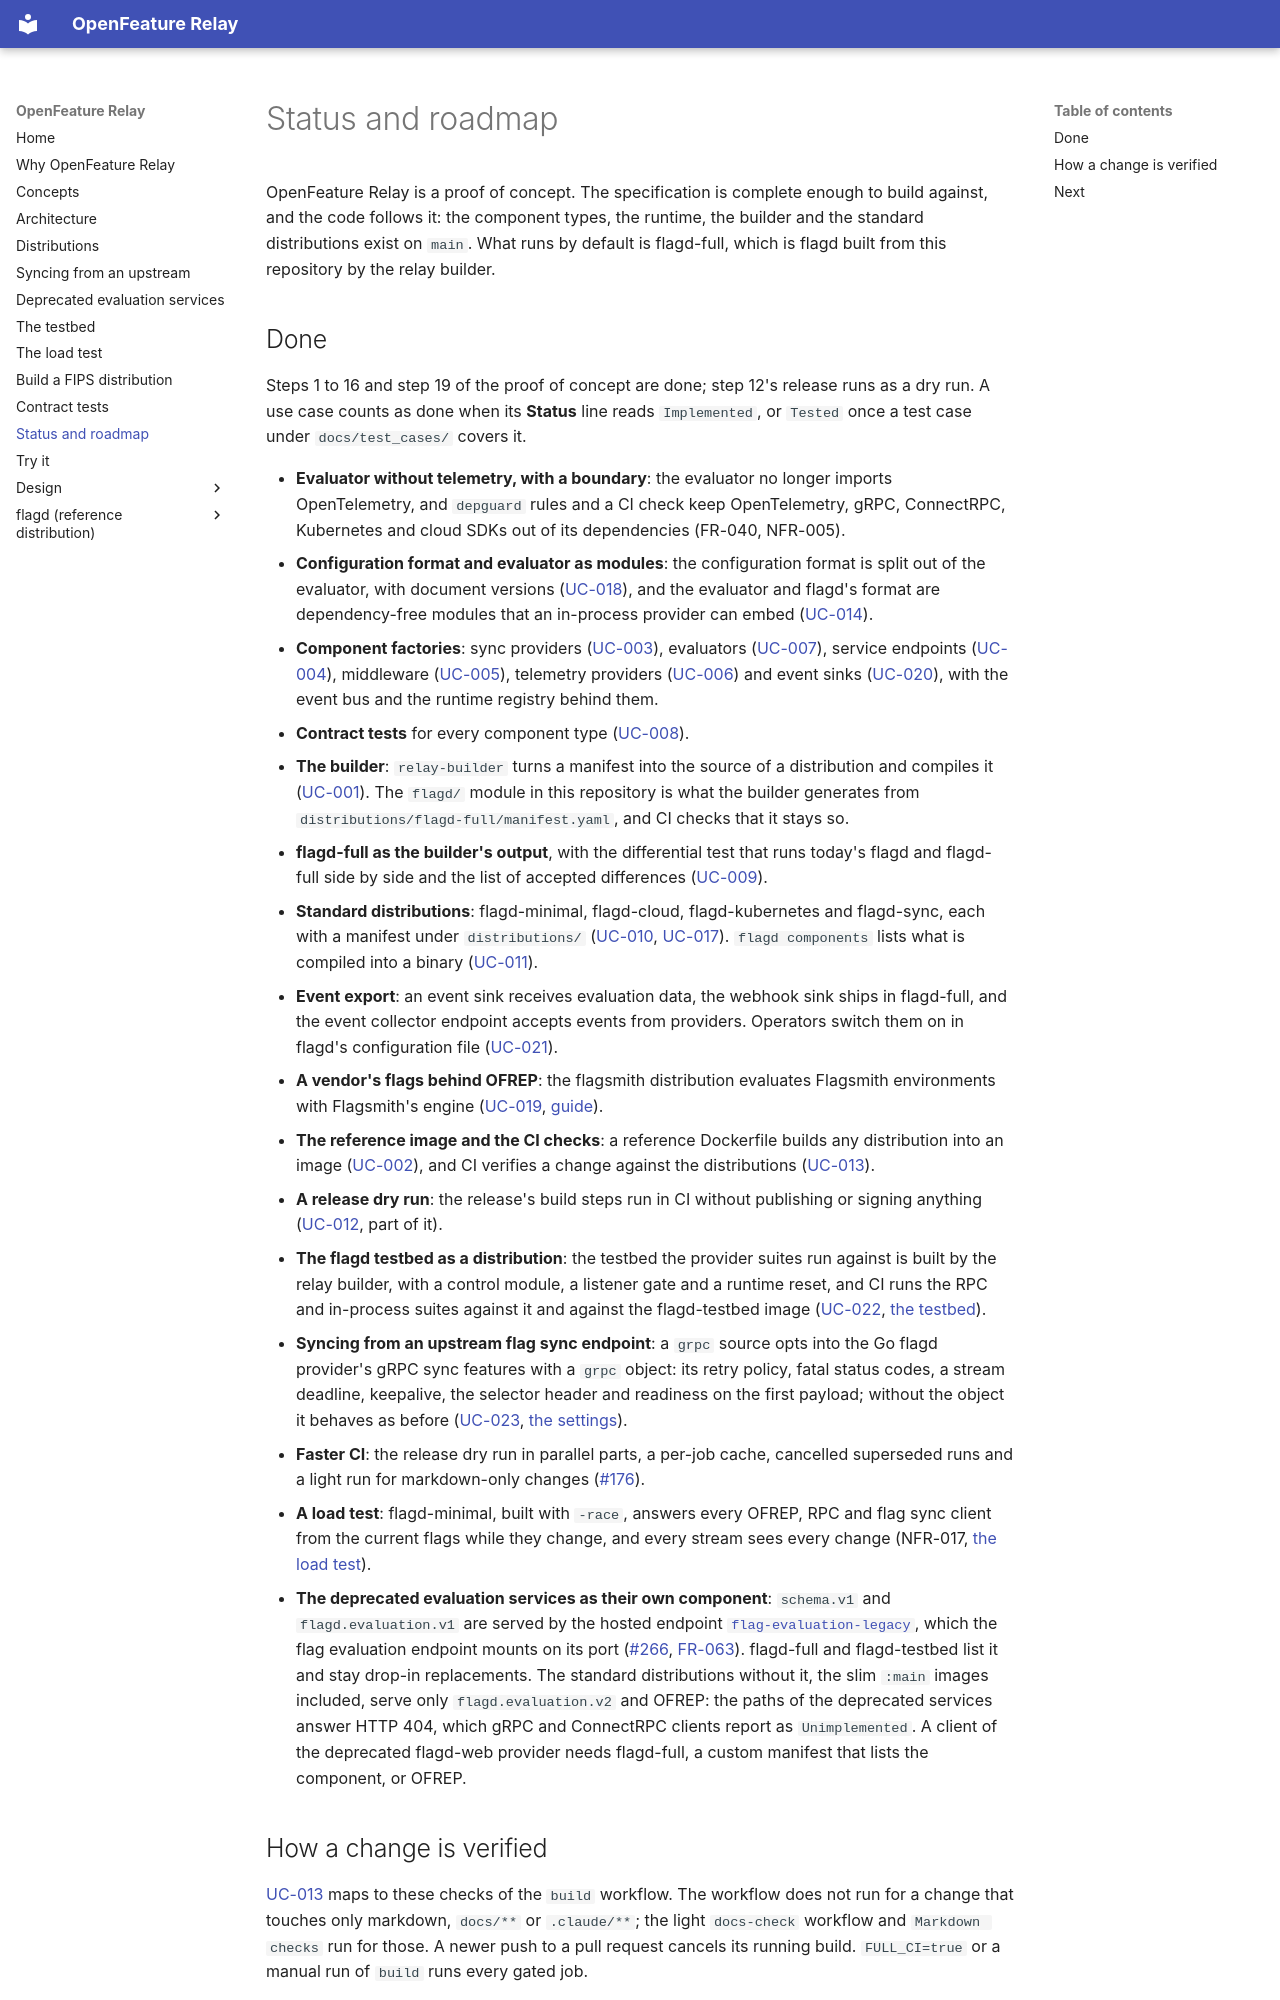

repository: open-feature-forking/openfeature-relay · page: relay/status/index.html · generator: mkdocs

---
description: What works today and what comes next
---

# Status and roadmap

OpenFeature Relay is a proof of concept.
The specification is complete enough to build against, and the code follows it: the component types, the runtime, the builder and the standard distributions exist on `main`.
What runs by default is flagd-full, which is flagd built from this repository by the relay builder.
